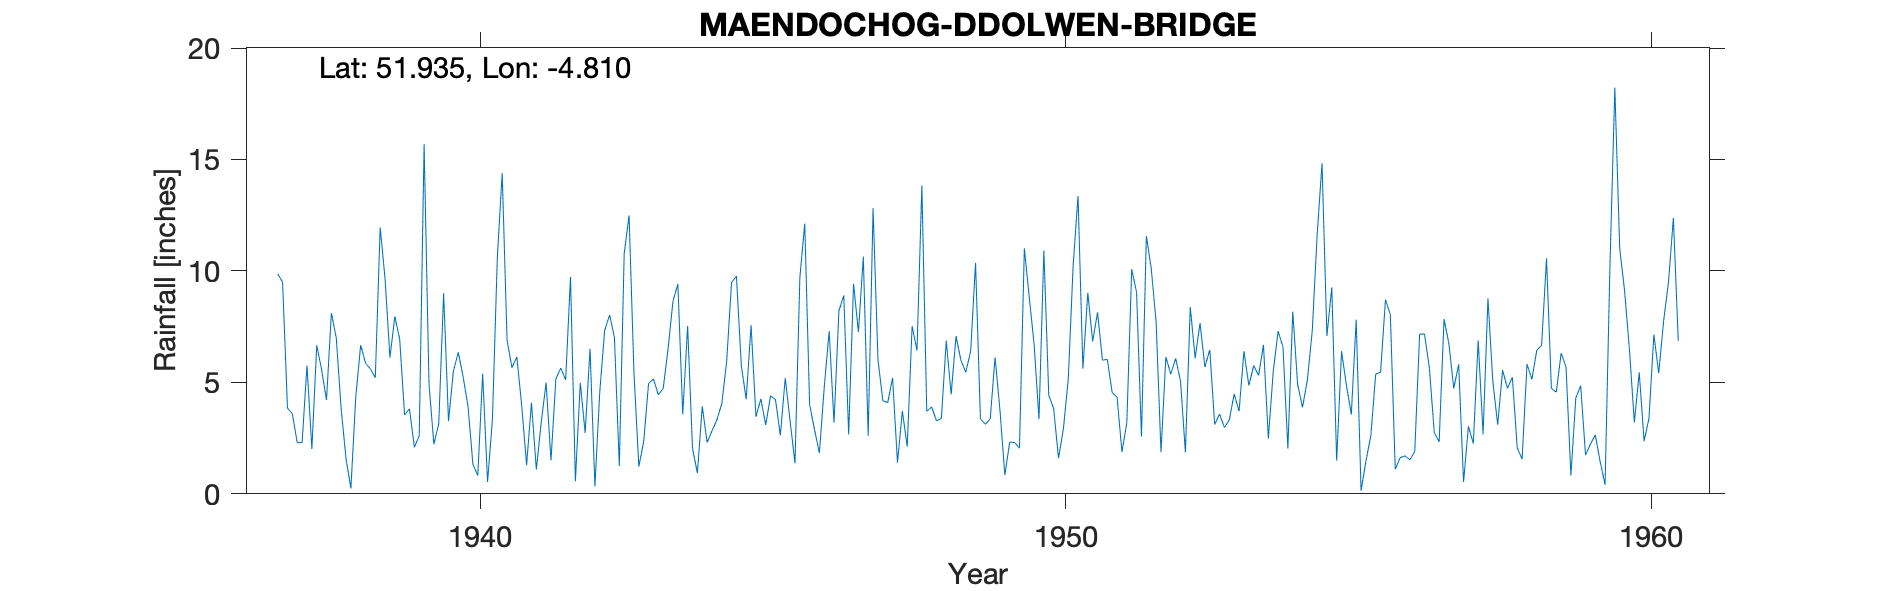

The file beside this chart, header and first rows:
MAENDOCHOG-DDOLWEN-BRIDGE, , , , , , , , , , , , , , , , , , , , , , , 
Grid ref, SN069300, Long, -4.81, Lat, 51.93, Elevation, 740, ft, , , , , , , , , , , , , , , 
Station no, 4122/3, , , , , , , , , , , , , , , , , , , , , , 
, 1931, 1932, 1933, 1934, 1935, 1936, 1937, 1938, 1939, 1940, 1941, 1942, 1943, 1944, 1945, 1946, 1947, 1948, 1949, 1950, 1951, 1952, 1953
January, , , , , , , 9.87, 7, 7.96, 5.5, 5.66, 9.73, 12.49, 7.53, 4.24, 12.12, 10.64, 13.83, 3.37, 3.35, 8.14, 7.72, 3.11
February, , , , , , , 9.49, 3.82, 6.93, 6.35, 6.14, 0.56, 5.44, 2.04, 7.56, 4, 2.6, 3.7, 3.12, 10.92, 6, 1.87, 3.58
March, , , , , , , 3.85, 1.57, 3.54, 5.24, 3.96, 4.98, 1.22, 0.93, 3.46, 2.88, 12.81, 3.9, 3.35, 4.43, 6.03, 6.14, 2.97
April, , , , , , , 3.59, 0.24, 3.81, 3.92, 1.29, 2.73, 2.35, 3.93, 4.26, 1.83, 6.03, 3.27, 6.12, 3.83, 4.54, 5.37, 3.32
May, , , , , , , 2.3, 4.36, 2.09, 1.32, 4.09, 6.51, 4.95, 2.3, 3.09, 4.79, 4.18, 3.39, 3.76, 1.6, 4.34, 6.07, 4.48
June, , , , , , , 2.3, 6.67, 2.6, 0.82, 1.09, 0.33, 5.15, 2.83, 4.4, 7.3, 4.09, 6.87, 0.84, 2.91, 1.88, 5.07, 3.71
July, , , , , , , 5.76, 5.86, 15.69, 5.39, 3.2, 4.59, 4.44, 3.32, 4.23, 3.19, 5.2, 4.46, 2.32, 5.15, 3.19, 1.86, 6.4
August, , , , , , , 2.01, 5.6, 4.93, 0.53, 4.99, 7.33, 4.73, 4.04, 2.62, 8.21, 1.4, 7.07, 2.3, 10.25, 10.08, 8.38, 4.86
September, , , , , , , 6.67, 5.21, 2.23, 3.34, 1.5, 8.02, 6.52, 5.94, 5.19, 8.9, 3.71, 5.99, 2.05, 13.36, 9.04, 6.08, 5.75
October, , , , , , , 5.56, 11.95, 3.14, 10.58, 5.16, 7.02, 8.65, 9.48, 3.27, 2.66, 2.12, 5.45, 11.01, 5.61, 2.57, 7.66, 5.31
November, , , , , , , 4.21, 9.64, 9, 14.39, 5.64, 1.25, 9.42, 9.77, 1.37, 9.42, 7.52, 6.4, 8.83, 9.02, 11.57, 5.69, 6.68
December, , , , , , , 8.11, 6.11, 3.26, 6.89, 5.11, 10.78, 3.57, 5.75, 9.72, 7.26, 6.43, 10.36, 6.71, 6.84, 10.11, 6.46, 2.48
Total, , , , , , , 63.72, 68.03, 65.18, 64.27, 47.83, 63.83, 68.93, 57.86, 53.41, 72.56, 66.73, 74.69, 53.78, 77.27, 77.49, 68.37, 52.65
